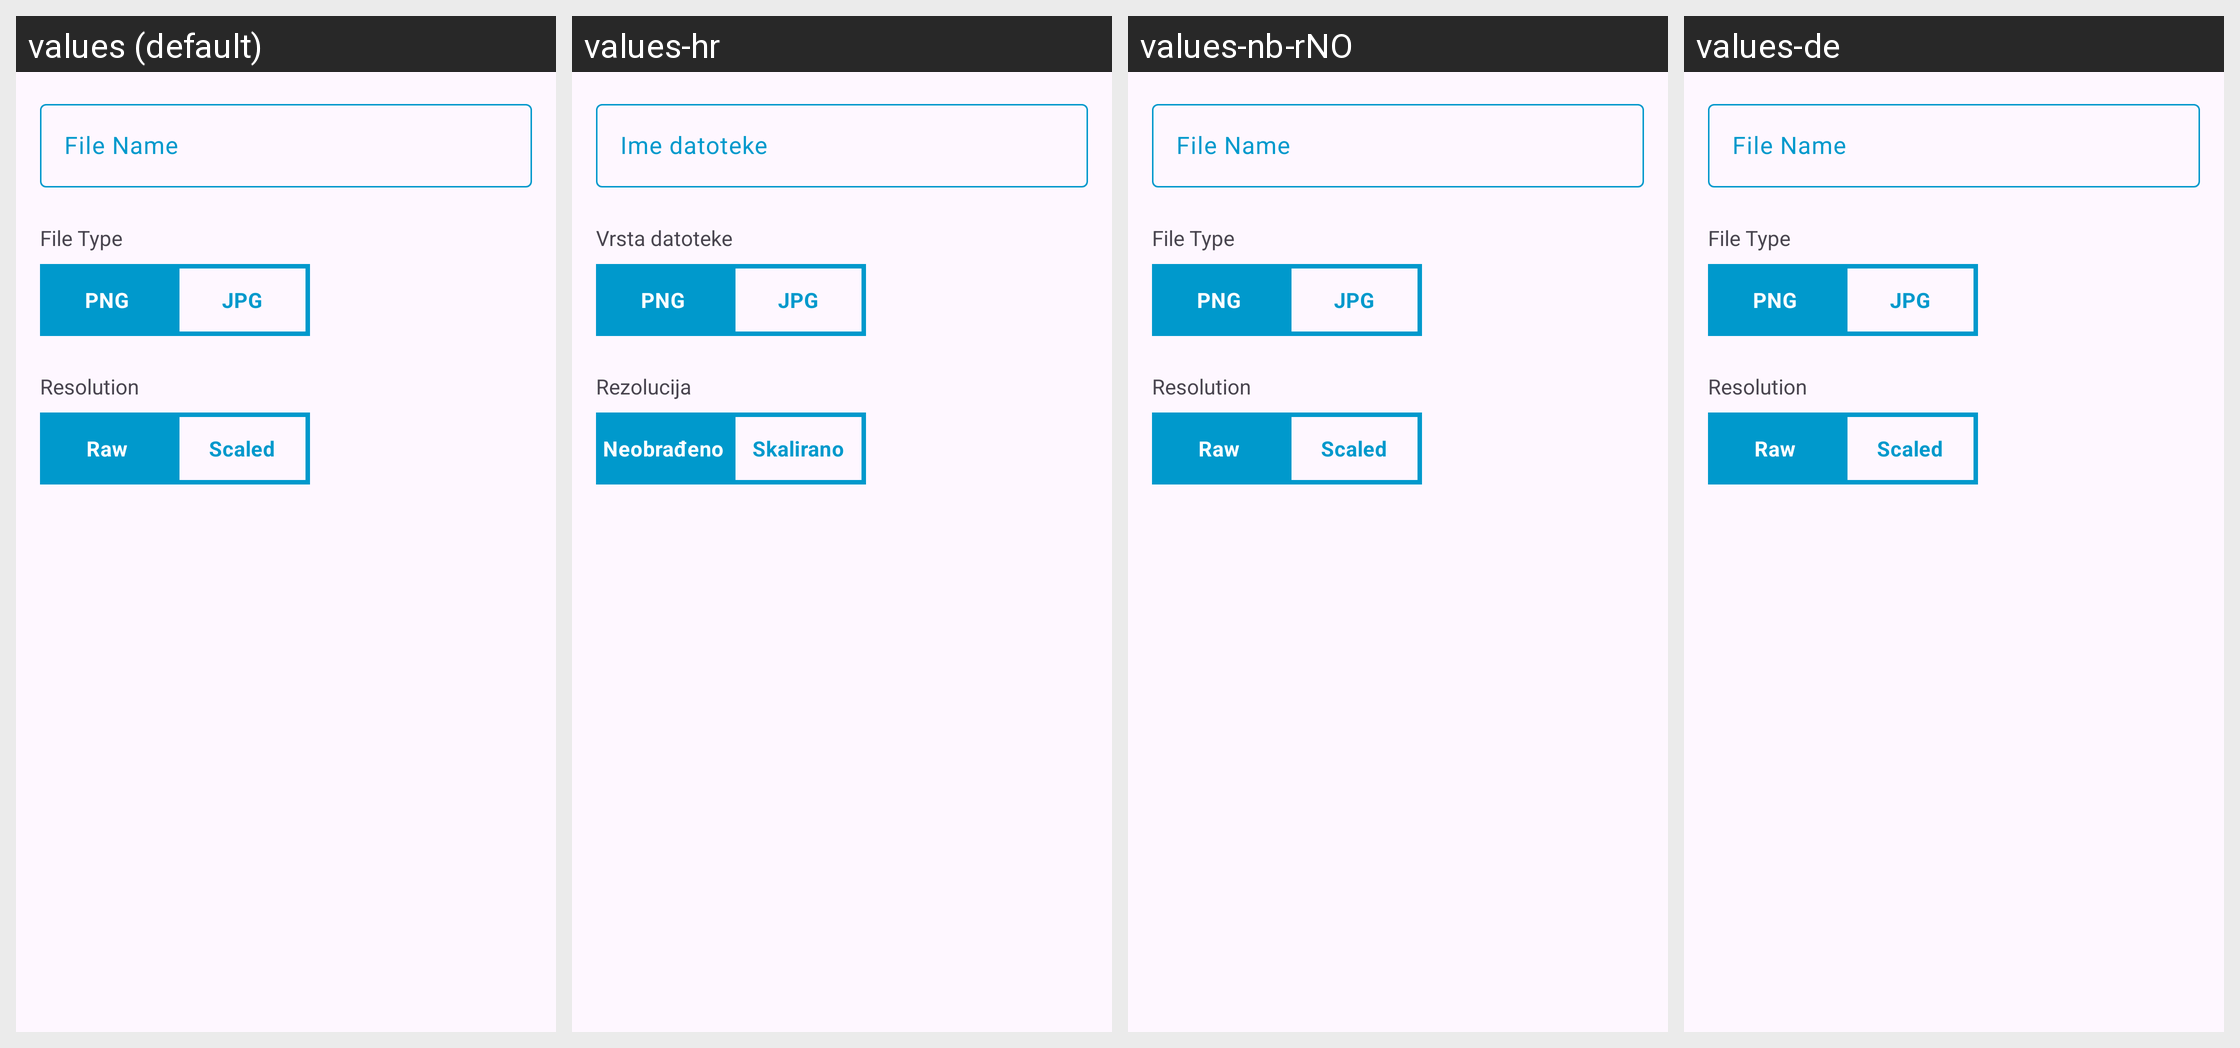

Strings drawn on this Android screen and how each of the app's shown locales translates them:
Android screen res/layout/export_project_dialog_layout.xml rendered under 4 locales, left to right: values (default), values-hr, values-nb-rNO, values-de. Device: Nexus 5 (rendered at 1080×1920; each locale shown at half size, 540×960, under a caption strip naming it); theme Theme.PixaPencil.
Other locales in the repository, not shown: values-ar, values-cs, values-en-rGB, values-fr, values-in, values-it, values-iw, values-pl, values-pt-rBR, values-zh-rCN.
Strings drawn on this screen, with the default value and each locale's value (text and hints the layout hard-codes, and strings that could not be matched under every locale, appear in the picture but are not listed):

exportProjectDialogLayout_file_name_str
  values: File Name
  values-hr: Ime datoteke
  values-nb-rNO: File Name  [not translated; the default value is used]
  values-de: File Name  [not translated; the default value is used]

exportProjectDialogLayout_file_type_str
  values: File Type
  values-hr: Vrsta datoteke
  values-nb-rNO: File Type  [not translated; the default value is used]
  values-de: File Type  [not translated; the default value is used]

generic_png
  values: PNG
  values-hr: PNG  [not translated; the default value is used]
  values-nb-rNO: PNG  [not translated; the default value is used]
  values-de: PNG  [not translated; the default value is used]

generic_jpg
  values: JPG
  values-hr: JPG  [not translated; the default value is used]
  values-nb-rNO: JPG  [not translated; the default value is used]
  values-de: JPG  [not translated; the default value is used]

exportProjectDialogLayout_resolution_str
  values: Resolution
  values-hr: Rezolucija
  values-nb-rNO: Resolution  [not translated; the default value is used]
  values-de: Resolution  [not translated; the default value is used]

exportProjectDialogLayout_raw_str
  values: Raw
  values-hr: Neobrađeno
  values-nb-rNO: Raw  [not translated; the default value is used]
  values-de: Raw  [not translated; the default value is used]

exportProjectDialogLayout_scaled_str
  values: Scaled
  values-hr: Skalirano
  values-nb-rNO: Scaled  [not translated; the default value is used]
  values-de: Scaled  [not translated; the default value is used]
